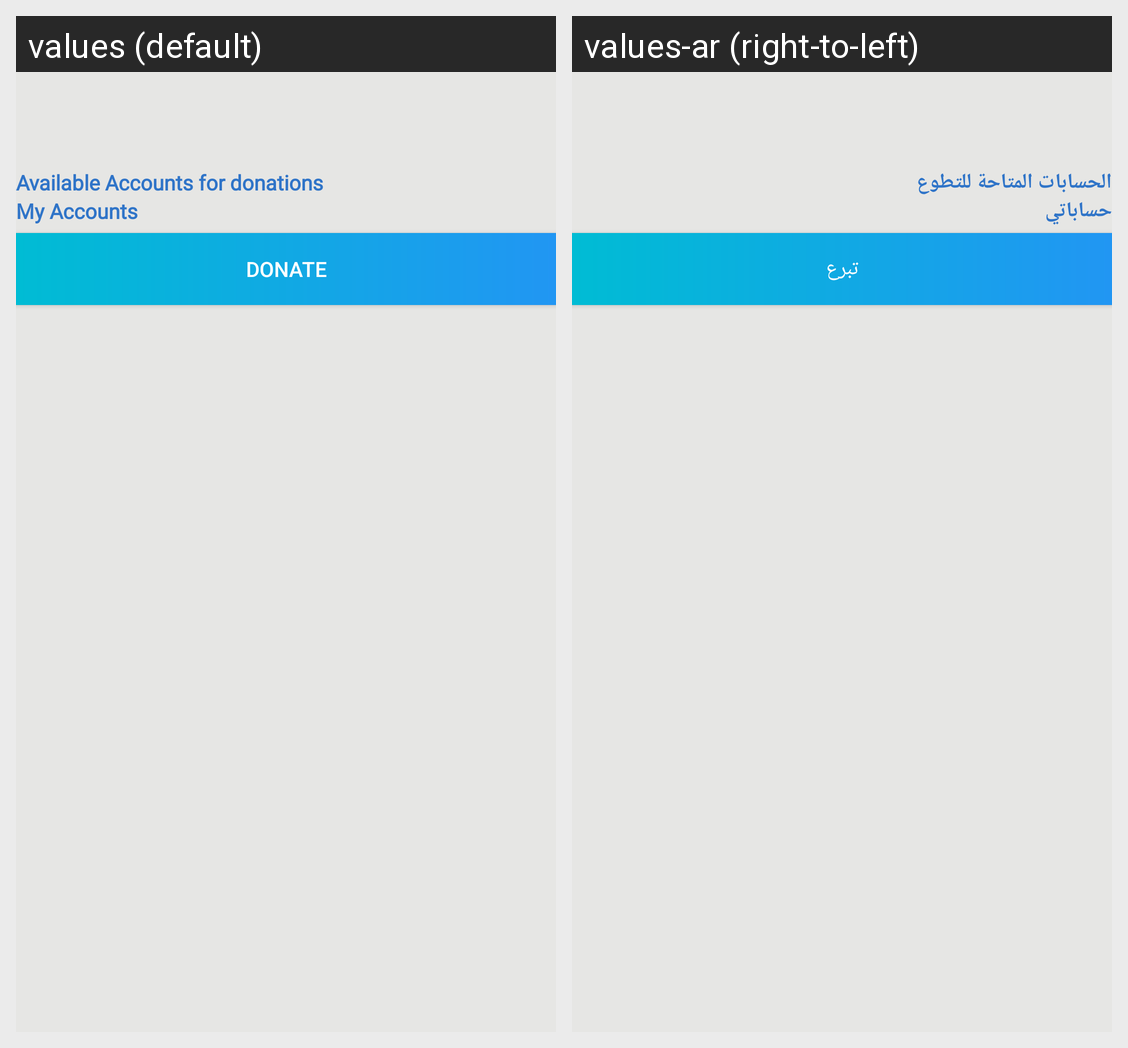

Here is an Android app screen in its default locale and in the app's own translations. Write out the translated-string differences for the strings that appear on this screen.
Android screen res/layout/activity_donate.xml rendered under 2 locales, left to right: values (default), values-ar (right-to-left). Device: Nexus 5 (rendered at 1080×1920; each locale shown at half size, 540×960, under a caption strip naming it); theme Theme.VolunteerApp.
Strings drawn on this screen, with the default value and each locale's value (text and hints the layout hard-codes, and strings that could not be matched under every locale, appear in the picture but are not listed):

donor_tv_label
  values: Available Accounts for donations
  values-ar: الحسابات المتاحة للتطوع

donor_tv_label2
  values: My Accounts
  values-ar: حساباتي

donor_tv_donate
  values: Donate
  values-ar: تبرع
